Image classification data set "Kidney-Stone-Detection-Using-CT-Scan-Images" (AdityaJB/Kidney-Stone-Detection-Using-CT-Scan-Images on GitHub). Class labels (2): with kidney stone, without kidney stone.

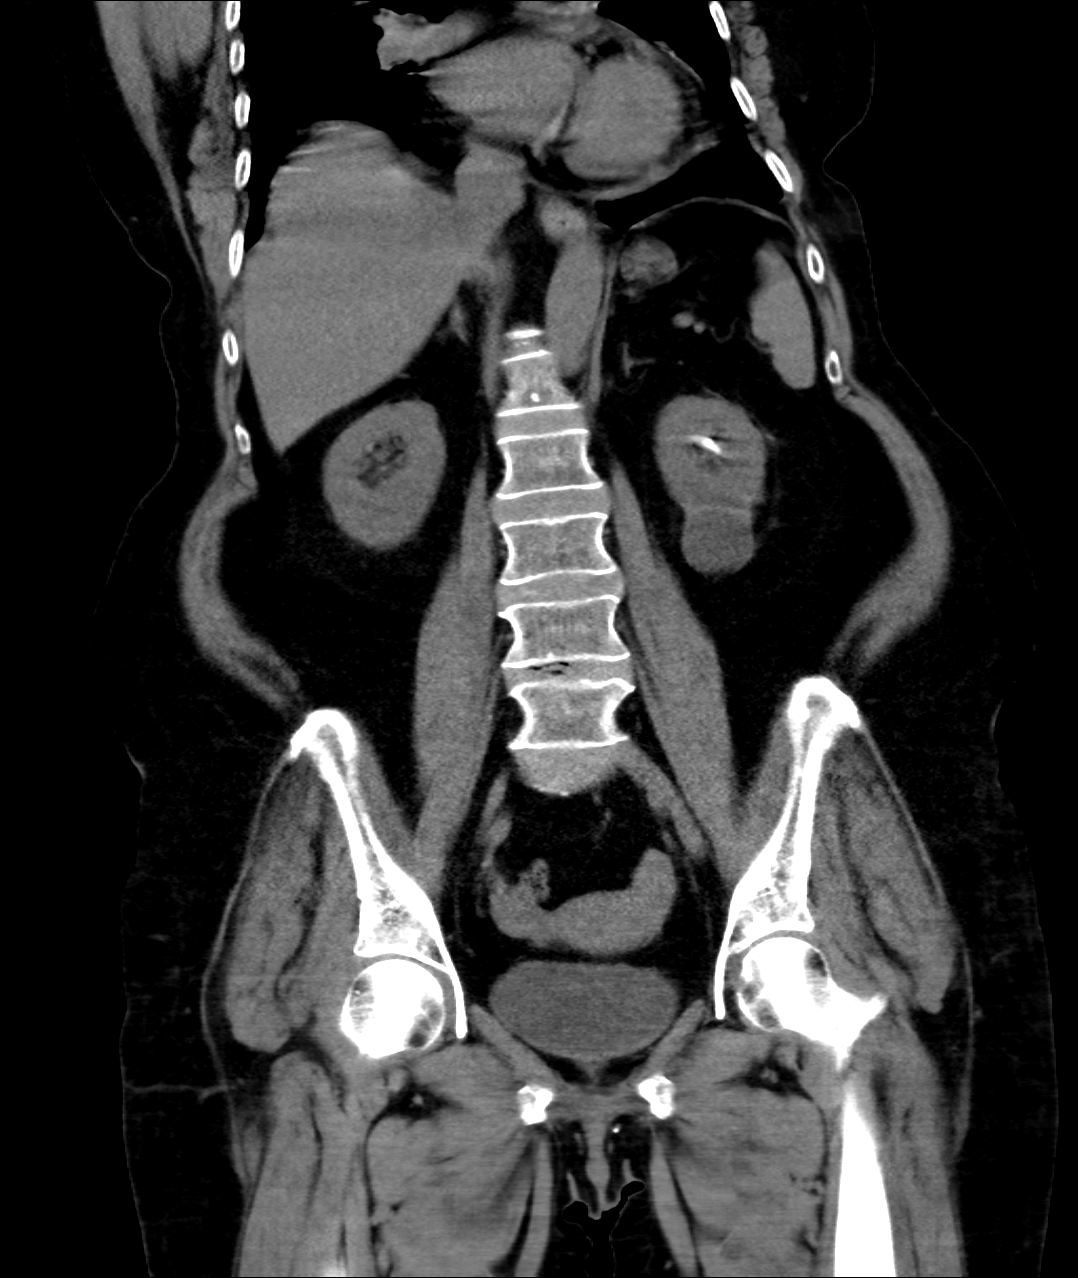
Label: with kidney stone

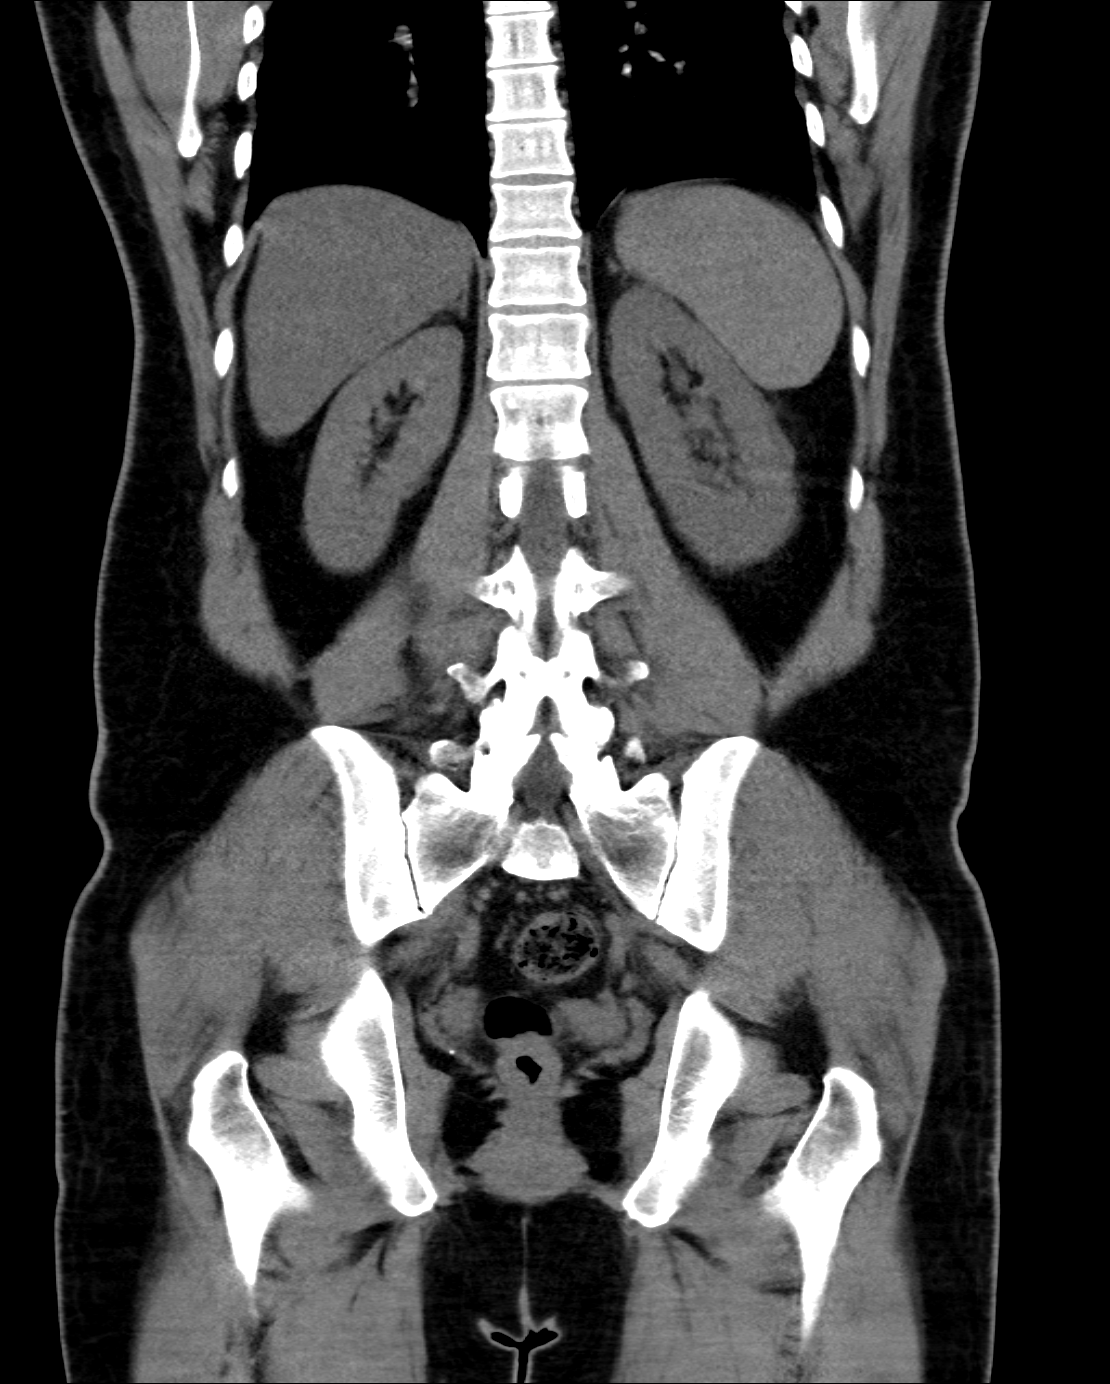
Label: without kidney stone

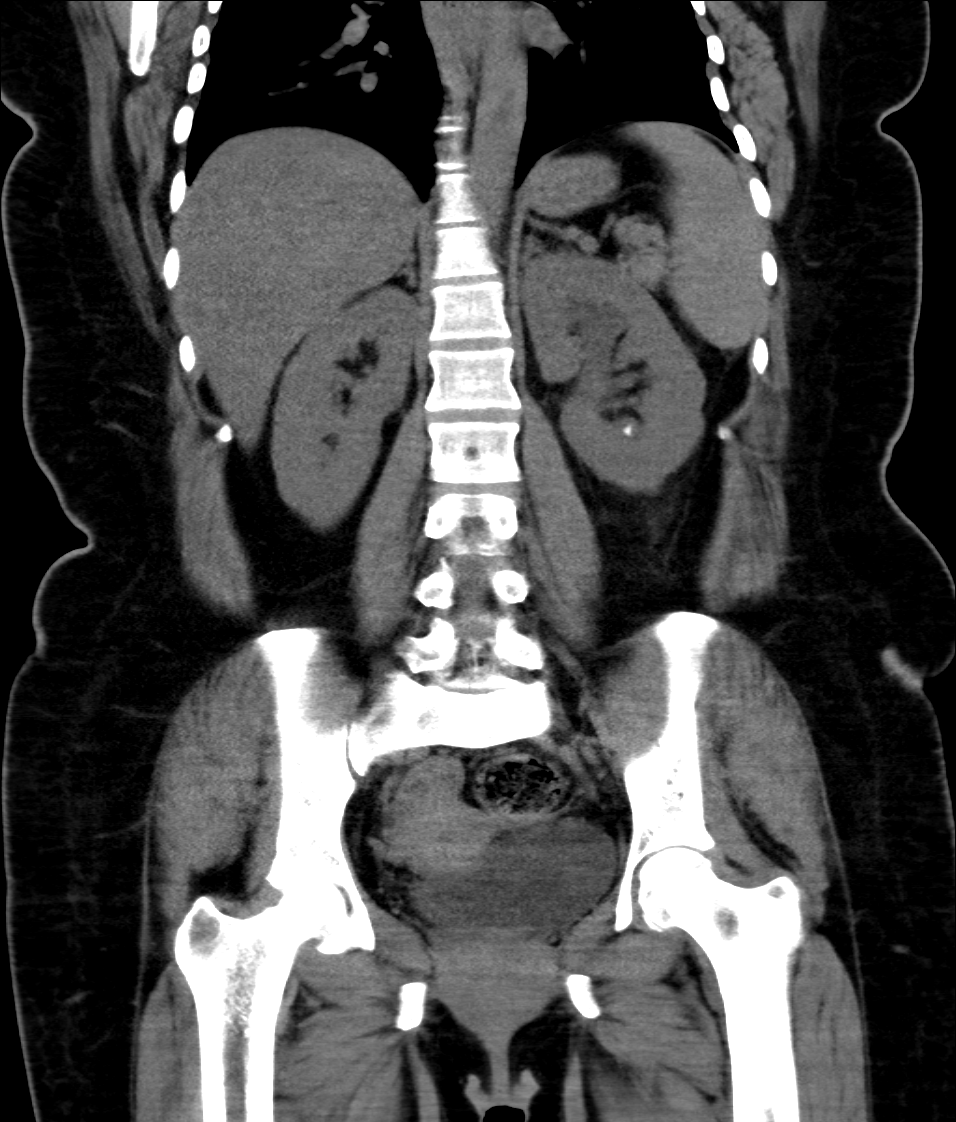
Label: with kidney stone

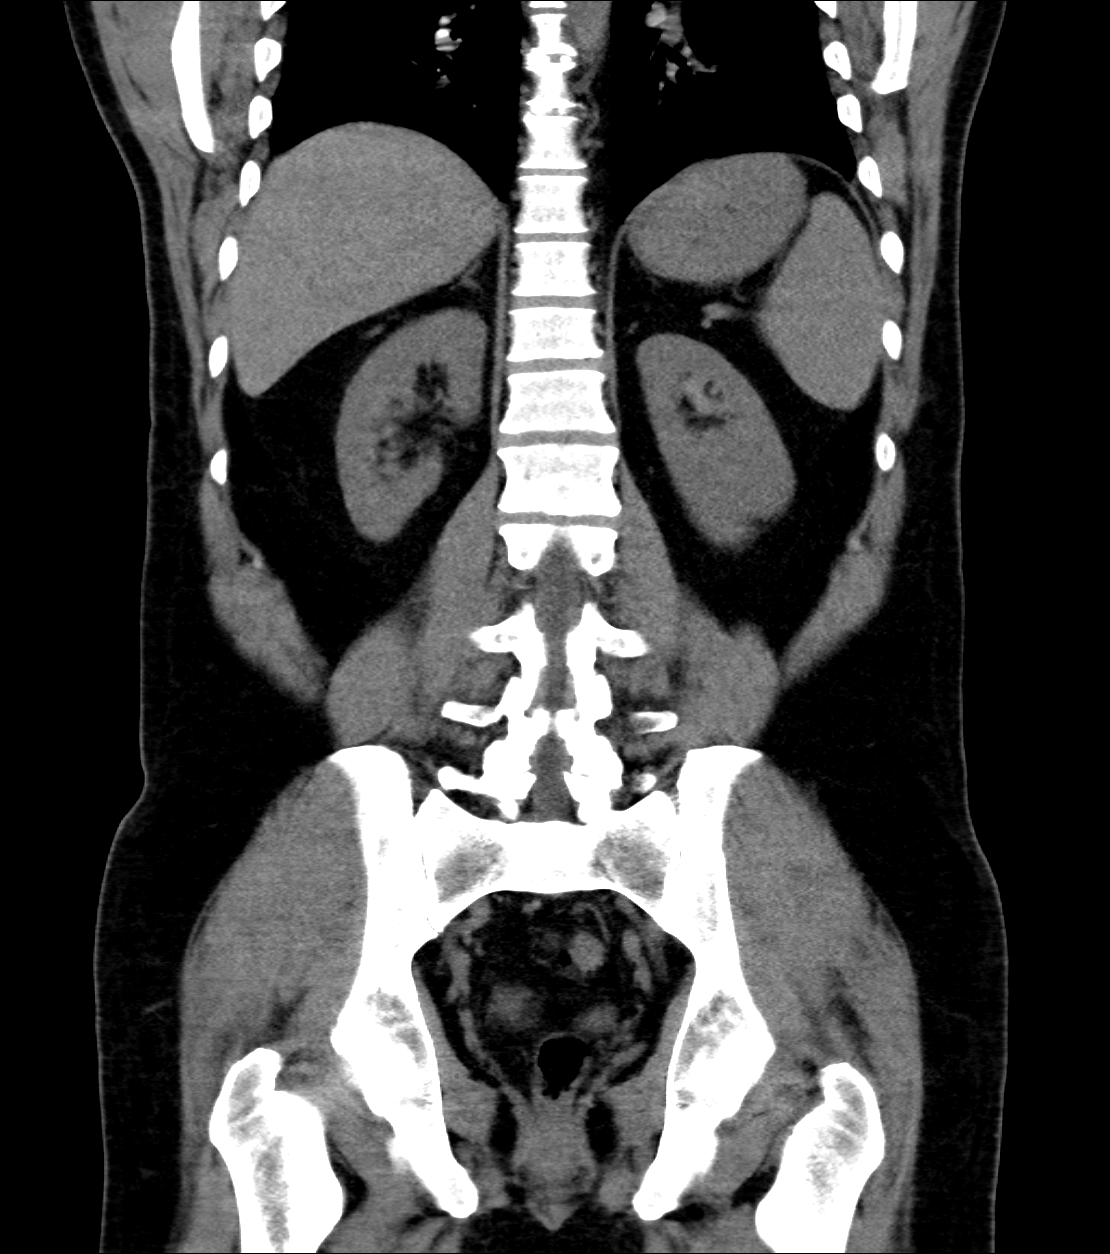
Label: without kidney stone

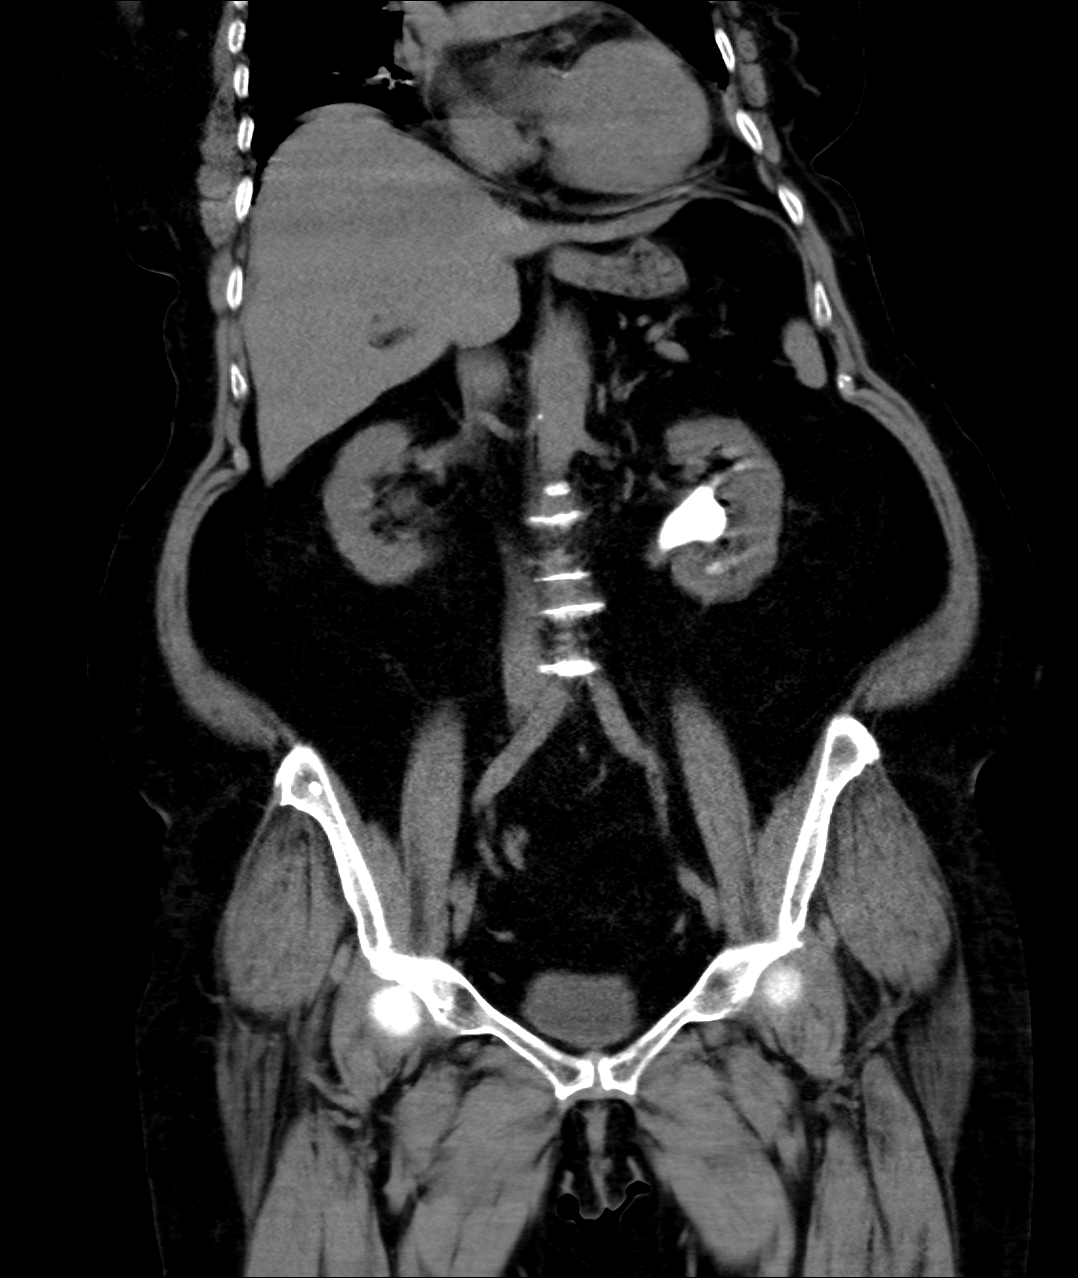
Label: with kidney stone

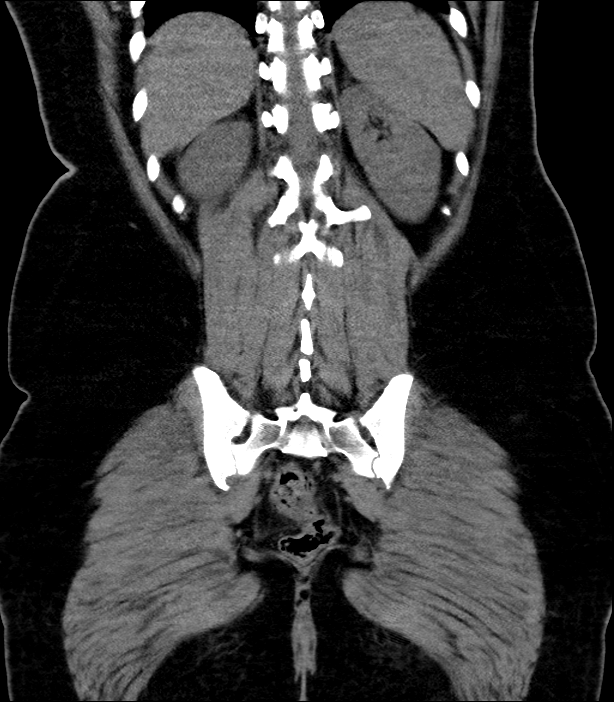
Label: without kidney stone
